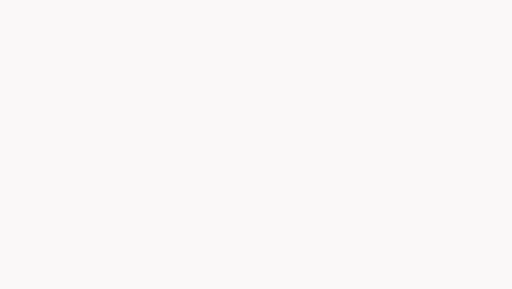
t = 0.00 s
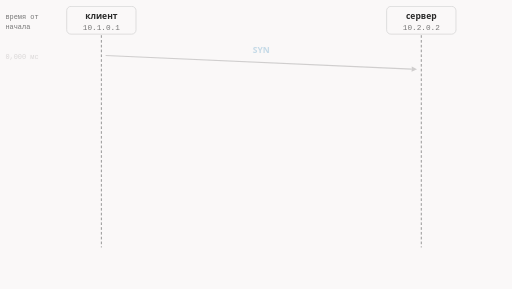
t = 1.65 s
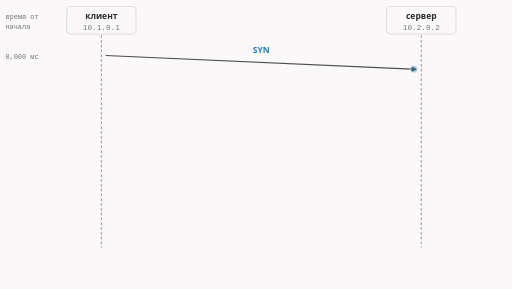
t = 3.35 s
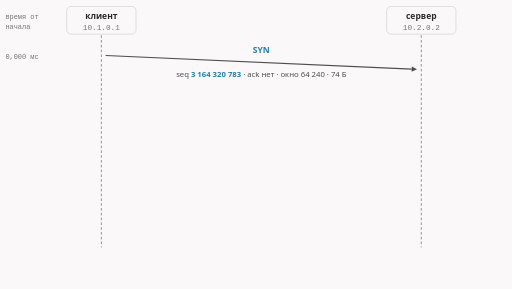
t = 5.00 s
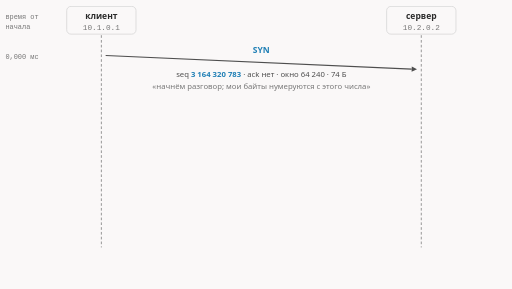
t = 6.83 s
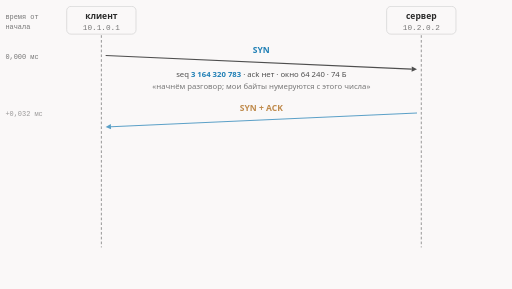
t = 8.35 s

The animated SVG that drew these frames (rendered in a browser with its animation timeline set to each time). Animation: 15 CSS @keyframes rules; frames cover the first 8.35 s, repeats indefinitely.

<svg xmlns="http://www.w3.org/2000/svg" class="v02-s08-three-packets" viewBox="0 0 960 542" width="960" height="542" role="img" aria-labelledby="v02-s08-three-packets-t v02-s08-three-packets-d">
<title id="v02-s08-three-packets-t">Рукопожатие из трёх пакетов</title>
<desc id="v02-s08-three-packets-d">Рукопожатие из трёх пакетов, записанное в лаборатории: SYN клиента (0,000 мс, начальный номер 3 164 320 783), SYN-ACK сервера (0,032 мс, начальный номер 2 838 066 481, подтверждение 3 164 320 784) и ACK клиента (0,045 мс, подтверждение 2 838 066 482); SYN занимает один номер, поэтому данные начинаются на единицу позже.</desc>
<style>.v02-s08-three-packets{--fg:var(--dark,#2b2b2b);--fg2:var(--darkgray,#4e4e4e);--mute:var(--gray,#767676);--line:var(--lightgray,#d4d4d4);--acc:var(--secondary,#1f7fb5);--tint:var(--highlight,rgba(178,225,255,.28));--bg:var(--light,#faf8f8);--rej:#c4372b;--rejt:rgba(196,55,43,.10);--ok:#237a4b;--okt:rgba(35,122,75,.11);--amb:#a8610a;--ambt:rgba(168,97,10,.13)}
@media (prefers-color-scheme:dark){.v02-s08-three-packets{--fg:var(--dark,#ebebec);--fg2:var(--darkgray,#d4d4d4);--mute:var(--gray,#9a9a9a);--line:var(--lightgray,#4a474a);--acc:var(--secondary,#b2e1ff);--tint:var(--highlight,rgba(178,225,255,.14));--bg:var(--light,#161618);--rej:#ff8f80;--rejt:rgba(255,143,128,.14);--ok:#7fd9a1;--okt:rgba(127,217,161,.13);--amb:#f0b866;--ambt:rgba(240,184,102,.14)}}
.v02-s08-three-packets .bg{fill:var(--bg)}
.v02-s08-three-packets text{font-family:var(--bodyFont,'Source Sans 3'),system-ui,-apple-system,'Segoe UI',Roboto,sans-serif;font-size:16px;fill:var(--fg2);paint-order:stroke;stroke:var(--bg);stroke-width:4px;stroke-linejoin:round}
.v02-s08-three-packets .tk{font-weight:600;fill:var(--fg)}
.v02-s08-three-packets .sm{font-size:14.5px}
.v02-s08-three-packets .m{font-family:var(--codeFont,'JetBrains Mono'),ui-monospace,'Cascadia Code',Consolas,monospace;font-size:14.5px}
.v02-s08-three-packets .mk{font-family:var(--codeFont,'JetBrains Mono'),ui-monospace,'Cascadia Code',Consolas,monospace;font-size:14.5px;font-weight:600;fill:var(--fg)}
.v02-s08-three-packets .ml{font-family:var(--codeFont,'JetBrains Mono'),ui-monospace,'Cascadia Code',Consolas,monospace;font-size:17px;font-weight:600;fill:var(--fg)}
.v02-s08-three-packets .mt{font-family:var(--codeFont,'JetBrains Mono'),ui-monospace,'Cascadia Code',Consolas,monospace;font-size:13px}
.v02-s08-three-packets .cap{font-family:var(--headerFont,Inter),system-ui,-apple-system,'Segoe UI',Roboto,sans-serif;font-size:13px;font-weight:600;letter-spacing:.06em;text-transform:uppercase;fill:var(--mute)}
.v02-s08-three-packets .mu{fill:var(--mute)}.v02-s08-three-packets .fg{fill:var(--fg)}.v02-s08-three-packets .acc{fill:var(--acc)}.v02-s08-three-packets .rej{fill:var(--rej)}.v02-s08-three-packets .ok{fill:var(--ok)}.v02-s08-three-packets .amb{fill:var(--amb)}
.v02-s08-three-packets .hb{fill:var(--acc);font-weight:700}.v02-s08-three-packets .hbr{fill:var(--rej);font-weight:700}.v02-s08-three-packets .hbo{fill:var(--ok);font-weight:700}.v02-s08-three-packets .hbb{fill:var(--amb);font-weight:700}
.v02-s08-three-packets .c{text-anchor:middle}.v02-s08-three-packets .r{text-anchor:end}
.v02-s08-three-packets .nos{stroke:none}
.v02-s08-three-packets .bx{fill:var(--bg);stroke:var(--line);stroke-width:1.4}
.v02-s08-three-packets .bxs{fill:var(--bg);stroke:var(--mute);stroke-width:1.4}
.v02-s08-three-packets .bxa{fill:var(--tint);stroke:var(--acc);stroke-width:1.4}
.v02-s08-three-packets .bxr{fill:var(--rejt);stroke:var(--rej);stroke-width:1.4}
.v02-s08-three-packets .bxo{fill:var(--okt);stroke:var(--ok);stroke-width:1.4}
.v02-s08-three-packets .bxb{fill:var(--ambt);stroke:var(--amb);stroke-width:1.4}
.v02-s08-three-packets .bxn{fill:none;stroke:var(--fg);stroke-width:2}
.v02-s08-three-packets .bxd{fill:none;stroke:var(--mute);stroke-width:1.3;stroke-dasharray:5 4}
.v02-s08-three-packets .fa{fill:var(--acc);stroke:none}
.v02-s08-three-packets .fo{fill:var(--ok);stroke:none}
.v02-s08-three-packets .fr{fill:var(--rej);stroke:none}
.v02-s08-three-packets .fm{fill:var(--line);stroke:none}
.v02-s08-three-packets .lf{fill:none;stroke:var(--fg2);stroke-width:2}
.v02-s08-three-packets .lm{fill:none;stroke:var(--mute);stroke-width:1.4}
.v02-s08-three-packets .lmd{fill:none;stroke:var(--mute);stroke-width:1.4;stroke-dasharray:5 4}
.v02-s08-three-packets .la{fill:none;stroke:var(--acc);stroke-width:2}
.v02-s08-three-packets .lo{fill:none;stroke:var(--ok);stroke-width:2.4}
.v02-s08-three-packets .lr{fill:none;stroke:var(--rej);stroke-width:2.4}
.v02-s08-three-packets .hf{fill:var(--fg2)}.v02-s08-three-packets .ha{fill:var(--acc)}.v02-s08-three-packets .hr{fill:var(--rej)}.v02-s08-three-packets .hm{fill:var(--mute)}.v02-s08-three-packets .ho{fill:var(--ok)}
.v02-s08-three-packets .dot{fill:var(--acc);stroke:var(--bg);stroke-width:2}
.v02-s08-three-packets .a{animation-duration:38s;animation-timing-function:cubic-bezier(.3,.6,.25,1);animation-iteration-count:infinite;animation-fill-mode:both}
@media (prefers-reduced-motion:reduce){.v02-s08-three-packets .a{animation:none}.v02-s08-three-packets .tr{display:none}}
@keyframes v02-s08-three-packets-k1{0.0%{opacity:0}0.789%{opacity:0}1.974%{opacity:1}97.105%{opacity:1}98.684%{opacity:0}100%{opacity:0}}.v02-s08-three-packets .e1{animation-name:v02-s08-three-packets-k1}@keyframes v02-s08-three-packets-k2{0.0%{opacity:0}4.211%{opacity:0}5.395%{opacity:1}97.105%{opacity:1}98.684%{opacity:0}100%{opacity:0}}.v02-s08-three-packets .e2{animation-name:v02-s08-three-packets-k2}@keyframes v02-s08-three-packets-k3{0.0%{opacity:0;transform:translate(204px,104px)}4.737%{opacity:0;transform:translate(204px,104px)}5.263%{opacity:1;transform:translate(204px,104px);animation-timing-function:linear}8.421%{opacity:1;transform:translate(776px,130px);animation-timing-function:linear}9.079%{opacity:0;transform:translate(776px,130px)}100%{opacity:0;transform:translate(776px,130px)}}.v02-s08-three-packets .e3{animation-name:v02-s08-three-packets-k3}@keyframes v02-s08-three-packets-k4{0.0%{opacity:0}8.947%{opacity:0}10.132%{opacity:1}97.105%{opacity:1}98.684%{opacity:0}100%{opacity:0}}.v02-s08-three-packets .e4{animation-name:v02-s08-three-packets-k4}@keyframes v02-s08-three-packets-k5{0.0%{opacity:0}13.158%{opacity:0}14.342%{opacity:1}97.105%{opacity:1}98.684%{opacity:0}100%{opacity:0}}.v02-s08-three-packets .e5{animation-name:v02-s08-three-packets-k5}@keyframes v02-s08-three-packets-k6{0.0%{opacity:0}21.579%{opacity:0}22.763%{opacity:1}97.105%{opacity:1}98.684%{opacity:0}100%{opacity:0}}.v02-s08-three-packets .e6{animation-name:v02-s08-three-packets-k6}@keyframes v02-s08-three-packets-k7{0.0%{opacity:0;transform:translate(776px,212px)}22.105%{opacity:0;transform:translate(776px,212px)}22.632%{opacity:1;transform:translate(776px,212px);animation-timing-function:linear}25.789%{opacity:1;transform:translate(204px,238px);animation-timing-function:linear}26.447%{opacity:0;transform:translate(204px,238px)}100%{opacity:0;transform:translate(204px,238px)}}.v02-s08-three-packets .e7{animation-name:v02-s08-three-packets-k7}@keyframes v02-s08-three-packets-k8{0.0%{opacity:0}26.316%{opacity:0}27.5%{opacity:1}97.105%{opacity:1}98.684%{opacity:0}100%{opacity:0}}.v02-s08-three-packets .e8{animation-name:v02-s08-three-packets-k8}@keyframes v02-s08-three-packets-k9{0.0%{opacity:0}30.526%{opacity:0}31.711%{opacity:1}97.105%{opacity:1}98.684%{opacity:0}100%{opacity:0}}.v02-s08-three-packets .e9{animation-name:v02-s08-three-packets-k9}@keyframes v02-s08-three-packets-k10{0.0%{opacity:0}42.105%{opacity:0}43.289%{opacity:1}97.105%{opacity:1}98.684%{opacity:0}100%{opacity:0}}.v02-s08-three-packets .e10{animation-name:v02-s08-three-packets-k10}@keyframes v02-s08-three-packets-k11{0.0%{opacity:0}52.632%{opacity:0}53.816%{opacity:1}97.105%{opacity:1}98.684%{opacity:0}100%{opacity:0}}.v02-s08-three-packets .e11{animation-name:v02-s08-three-packets-k11}@keyframes v02-s08-three-packets-k12{0.0%{opacity:0;transform:translate(204px,392px)}53.158%{opacity:0;transform:translate(204px,392px)}53.684%{opacity:1;transform:translate(204px,392px);animation-timing-function:linear}56.842%{opacity:1;transform:translate(776px,418px);animation-timing-function:linear}57.5%{opacity:0;transform:translate(776px,418px)}100%{opacity:0;transform:translate(776px,418px)}}.v02-s08-three-packets .e12{animation-name:v02-s08-three-packets-k12}@keyframes v02-s08-three-packets-k13{0.0%{opacity:0}57.368%{opacity:0}58.553%{opacity:1}97.105%{opacity:1}98.684%{opacity:0}100%{opacity:0}}.v02-s08-three-packets .e13{animation-name:v02-s08-three-packets-k13}@keyframes v02-s08-three-packets-k14{0.0%{opacity:0}61.579%{opacity:0}62.763%{opacity:1}97.105%{opacity:1}98.684%{opacity:0}100%{opacity:0}}.v02-s08-three-packets .e14{animation-name:v02-s08-three-packets-k14}@keyframes v02-s08-three-packets-k15{0.0%{opacity:0}69.737%{opacity:0}70.921%{opacity:1}97.105%{opacity:1}98.684%{opacity:0}100%{opacity:0}}.v02-s08-three-packets .e15{animation-name:v02-s08-three-packets-k15}</style>
<rect class="bg" x="0" y="0" width="960" height="542"/>
<g class="a e1"><rect class="bx" x="125" y="12" width="130" height="52" rx="8"/><text class="tk c" x="190" y="36">клиент</text><text class="m mu c" x="190" y="56">10.1.0.1</text><rect class="bx" x="725" y="12" width="130" height="52" rx="8"/><text class="tk c" x="790" y="36">сервер</text><text class="m mu c" x="790" y="56">10.2.0.2</text><path class="lmd" d="M190 66L190 464"/><path class="lmd" d="M790 66L790 464"/><text class="mt mu" x="10" y="36">время от</text><text class="mt mu" x="10" y="54">начала</text></g>
<g class="a e2"><path class="lf" d="M198 104L772.0 129.6"/><polygon class="hf" points="782,130 771.8,134.6 772.2,124.6"/><text class="mt mu" x="10" y="110">0,000 мс</text><text class="tk c acc" x="490" y="100">SYN</text></g>
<g class="a e3 tr"><circle class="dot" cx="0" cy="0" r="7"/></g>
<g class="a e4"><text class="sm c" x="490" y="144">seq <tspan class="hb">3 164 320 783</tspan> · ack нет · окно 64 240 · 74 Б</text></g>
<g class="a e5"><text class="sm c mu" x="490" y="166">«начнём разговор; мои байты нумеруются с этого числа»</text></g>
<g class="a e6"><path class="la" d="M782 212L208.0 237.6"/><polygon class="ha" points="198,238 207.8,232.6 208.2,242.6"/><text class="mt mu" x="10" y="218">+0,032 мс</text><text class="tk c amb" x="490" y="208">SYN + ACK</text></g>
<g class="a e7 tr"><circle class="dot" cx="0" cy="0" r="7"/></g>
<g class="a e8"><text class="sm c" x="490" y="252">seq <tspan class="hb">2 838 066 481</tspan> · ack <tspan class="hb">3 164 320 784</tspan> · окно 65 160 · 74 Б</text></g>
<g class="a e9"><text class="sm c mu" x="490" y="274">«согласен; твой номер принял, жду следующий»</text></g>
<g class="a e10"><rect class="bxb" x="10" y="298" width="940" height="42" rx="8"/><text x="24" y="325"><tspan class="tk">SYN занимает один номер: </tspan><tspan class="hb">3 164 320 783 + 1 = 3 164 320 784</tspan></text></g>
<g class="a e11"><path class="lf" d="M198 392L772.0 417.6"/><polygon class="hf" points="782,418 771.8,422.6 772.2,412.6"/><text class="mt mu" x="10" y="398">+0,045 мс</text><text class="tk c acc" x="490" y="388">ACK</text></g>
<g class="a e12 tr"><circle class="dot" cx="0" cy="0" r="7"/></g>
<g class="a e13"><text class="sm c" x="490" y="432">seq <tspan class="hb">3 164 320 784</tspan> · ack <tspan class="hb">2 838 066 482</tspan> · окно 63 · 66 Б</text></g>
<g class="a e14"><text class="sm c mu" x="490" y="454">«слышу; жду твои байты с этого номера»</text></g>
<g class="a e15"><rect class="bxa" x="10" y="480" width="940" height="52" rx="8"/><text class="tk" x="24" y="504">Соединение установлено. Весь обмен занял 0,045 мс: клиент и сервер стоят рядом,</text><text class="sm mu" x="24" y="525">в настоящем интернете это десятки миллисекунд.</text></g>
</svg>
